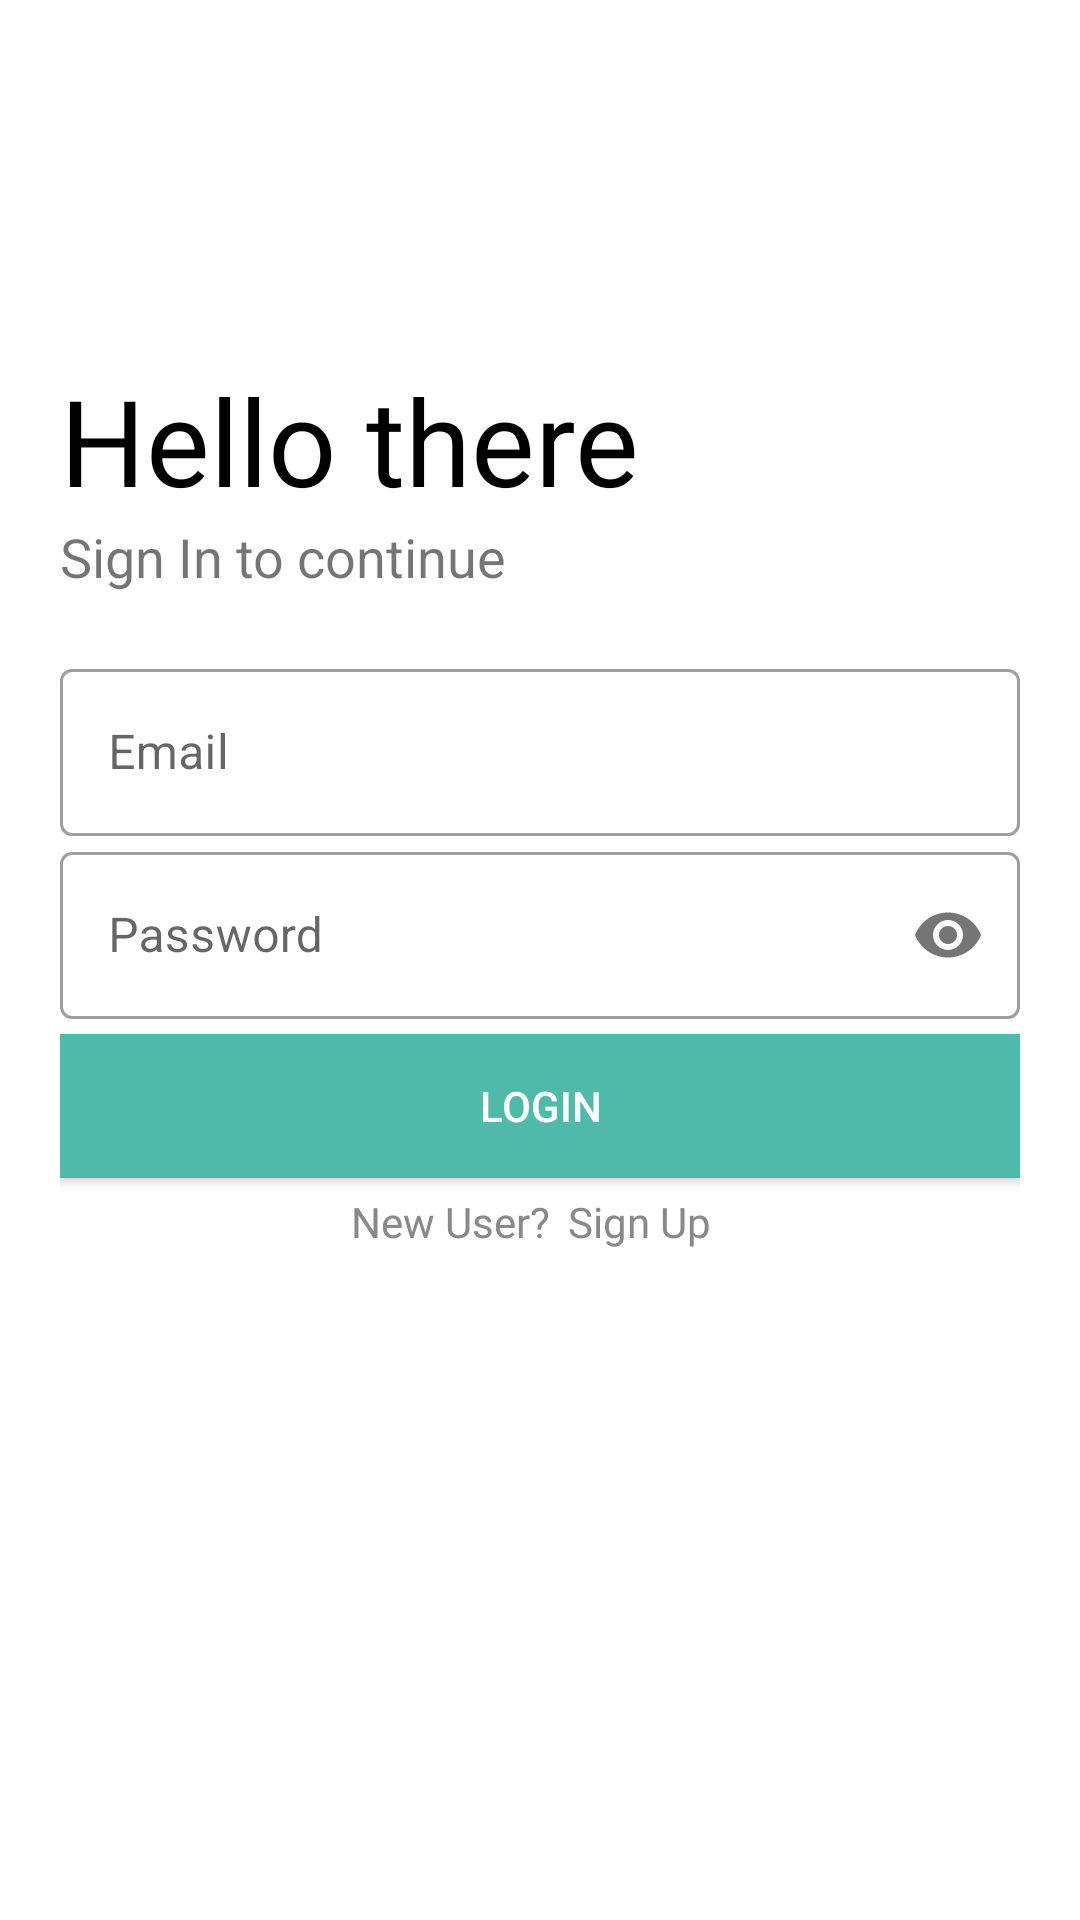

Produce the Android XML layout that renders to this screen, including the resource entries it uses.
<!-- AndroidManifest.xml: application theme Theme.MyBus -->
<!-- res/layout/layout_sign_in.xml -->
<?xml version="1.0" encoding="utf-8"?>
<LinearLayout xmlns:android="http://schemas.android.com/apk/res/android"
    xmlns:app="http://schemas.android.com/apk/res-auto"
    xmlns:tools="http://schemas.android.com/tools"
    android:layout_width="match_parent"
    android:layout_height="match_parent"
    android:orientation="vertical"
    android:background="#fff"
    android:padding="20dp">

    <ImageView
        android:id="@+id/logo_image"
        android:layout_width="100dp"
        android:layout_height="100dp"
        android:src="@drawable/bus" />

    <TextView
        android:id="@+id/logo_name"
        android:layout_width="wrap_content"
        android:layout_height="wrap_content"
        android:text="Hello there"
        android:textSize="40sp"
        android:fontFamily="@font/averia_gruesa_libre"
        android:textColor="#000000"/>

    <TextView
        android:id="@+id/slogan_name"
        android:layout_width="wrap_content"
        android:layout_height="wrap_content"
        android:text="Sign In to continue"
        android:textSize="18sp"
        />


    <LinearLayout
        android:layout_width="match_parent"
        android:layout_height="wrap_content"
        android:layout_marginTop="20dp"
        android:layout_marginBottom="20dp"
        android:orientation="vertical">

        <com.google.android.material.textfield.TextInputLayout
            android:layout_width="match_parent"
            android:layout_height="wrap_content"
            android:id="@+id/email2"
            android:hint="Email"
            style="@style/Widget.MaterialComponents.TextInputLayout.OutlinedBox">
            <com.google.android.material.textfield.TextInputEditText
                android:layout_width="match_parent"
                android:layout_height="wrap_content"
                android:inputType="textEmailAddress"
                android:id="@+id/txtemail2"/>
        </com.google.android.material.textfield.TextInputLayout>

        <com.google.android.material.textfield.TextInputLayout
            android:layout_width="match_parent"
            android:layout_height="wrap_content"
            android:id="@+id/password"
            android:hint="Password"
            app:passwordToggleEnabled="true"
            style="@style/Widget.MaterialComponents.TextInputLayout.OutlinedBox">
            <com.google.android.material.textfield.TextInputEditText
                android:layout_width="match_parent"
                android:layout_height="wrap_content"
                android:inputType="textPassword"
                android:id="@+id/txtPassword"/>
        </com.google.android.material.textfield.TextInputLayout>

        

        <Button
            android:id="@+id/go_btn"
            android:layout_width="match_parent"
            android:layout_height="wrap_content"
            android:layout_marginTop="5dp"
            android:layout_marginBottom="5dp"
            android:background="#4ebaaa"
            android:text="Login"
            android:textColor="#fff" />

        <LinearLayout
            android:layout_width="match_parent"
            android:layout_height="wrap_content"
            android:gravity="center_horizontal"
            android:orientation="horizontal">
        <TextView
            android:id="@+id/signup"
            android:layout_width="wrap_content"
            android:layout_height="wrap_content"
            android:layout_marginRight="6dp"
            android:text="New User?"
            android:fontFamily="@font/averia_gruesa_libre"
            android:textColor="#8A8888"/>

        <TextView
            android:id="@+id/signup_txt"
            android:layout_width="wrap_content"
            android:layout_height="wrap_content"
            android:layout_marginRight="6dp"
            android:text="Sign Up"
            android:fontFamily="@font/averia_gruesa_libre"
            android:textColor="#8A8888"/>
        </LinearLayout>

    </LinearLayout>


</LinearLayout>
<!-- resources referenced by this layout -->
<resources>
  <string name="forgot_password">Forgot Password?</string>
  <style name="Theme.MyBus" parent="Theme.MaterialComponents.Light.NoActionBar">
          
          <item name="colorPrimary">@color/teal_700</item>
          <item name="colorPrimaryVariant">@color/teal_200</item>
          <item name="colorOnPrimary">@color/white</item>
          
          <item name="colorSecondary">@color/teal_200</item>
          <item name="colorSecondaryVariant">@color/teal_700</item>
          <item name="colorOnSecondary">@color/black</item>
          
          <item name="android:statusBarColor" tools:targetApi="l">?attr/colorPrimaryVariant</item>
          
      </style>
  <color name="teal_700">#FF018786</color> //dark teal
  <color name="teal_200">#FF03DAC5</color> //light teal
  <color name="white">#FFFFFFFF</color> //white
  <color name="black">#FF000000</color>  //black
</resources>
